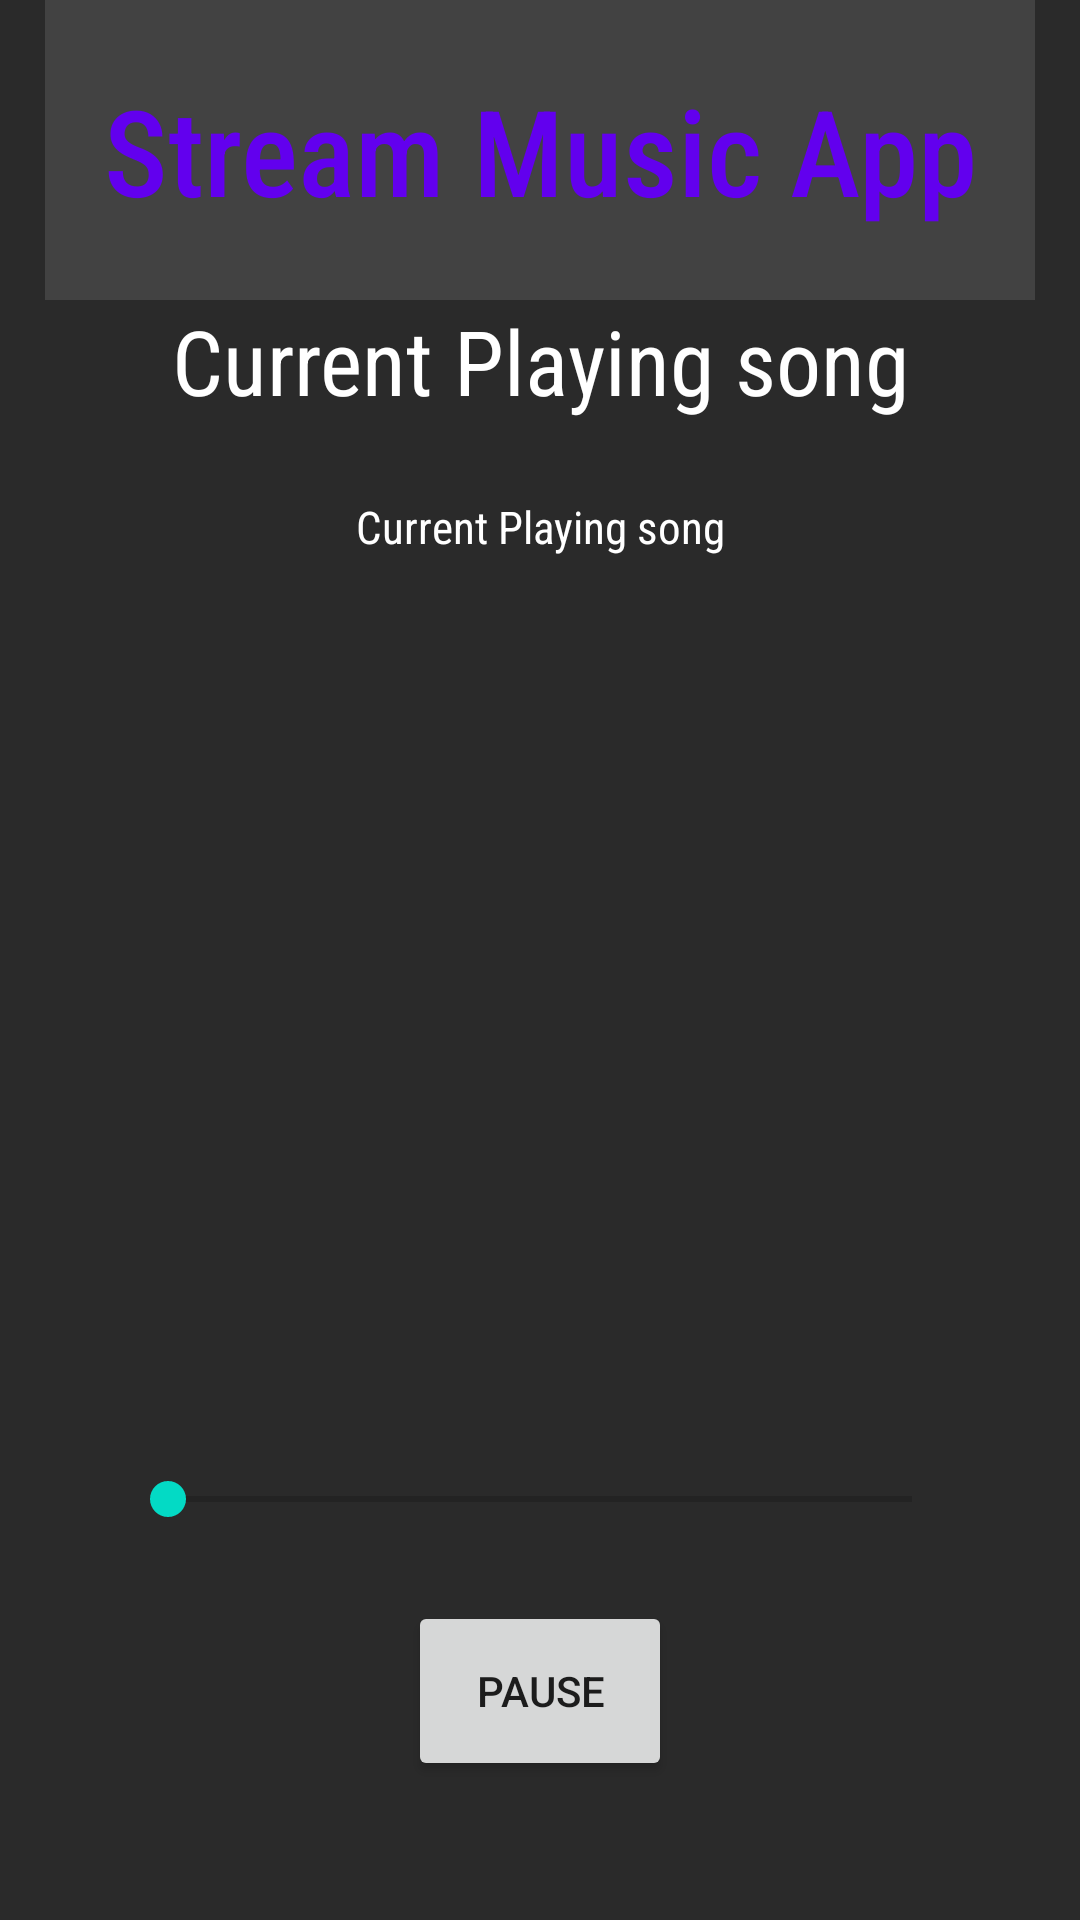

Layout XML and referenced resources for this Android screen:
<!-- AndroidManifest.xml: application theme Theme.StreamMusicApp -->
<!-- res/layout/play_song.xml -->
<?xml version="1.0" encoding="utf-8"?>
<androidx.appcompat.widget.LinearLayoutCompat xmlns:android="http://schemas.android.com/apk/res/android"
    android:layout_width="match_parent"
    android:layout_height="match_parent"
    android:background="#D5000000"
    >
    <LinearLayout
        android:layout_width="match_parent"
        android:layout_height="match_parent"
        android:orientation="vertical"
        android:layout_marginHorizontal="15dp"
        >
    <TextView
        android:layout_width="match_parent"
        android:layout_height="100dp"
        android:text="@string/app_name"
        android:textColor="@color/purple_500"
        android:textSize="40dp"
        android:gravity="center"
        android:fontFamily="sans-serif-condensed-medium"
        android:id="@+id/main"
        android:background="@color/cardview_dark_background">
    </TextView>

    <TextView
        android:id="@+id/nowSong"
        android:layout_width="match_parent"
        android:layout_height="wrap_content"
        android:text="Current Playing song"
        android:textSize="30dp"
        android:textColorHint="@color/white"
        android:textColor="@color/white"
        android:textAlignment="center"
        android:fontFamily="sans-serif-condensed"
        ></TextView>

    <TextView
        android:id="@+id/nowArtist"
        android:layout_marginTop="25dp"
        android:layout_width="match_parent"
        android:layout_height="wrap_content"
        android:text="Current Playing song"
        android:textSize="15dp"
        android:textColorHint="@color/white"
        android:textColor="@color/white"
        android:textAlignment="center"
        android:fontFamily="sans-serif-condensed"
        ></TextView>

        <ImageView
            android:id="@+id/nowThumb"
            android:layout_width="250dp"
            android:layout_height="250dp"
            android:layout_gravity="center"
            android:layout_marginTop="25dp"
            android:adjustViewBounds="true"></ImageView>

        <SeekBar
            android:id="@+id/songSeek"
            android:layout_width="match_parent"
            android:layout_height="wrap_content"
            android:layout_marginHorizontal="25dp"
            android:layout_marginTop="30dp"></SeekBar>


        <Button
            android:id="@+id/playpause"
            android:layout_width="wrap_content"
            android:layout_height="60dp"
            android:layout_gravity="center"
            android:layout_marginTop="25dp"
            android:text="Pause"></Button>
    </LinearLayout>
</androidx.appcompat.widget.LinearLayoutCompat>
<!-- resources referenced by this layout -->
<resources>
  <string name="app_name">Stream Music App</string>
  <style name="Theme.StreamMusicApp" parent="Theme.MaterialComponents.DayNight.DarkActionBar">
          
          <item name="colorPrimary">@color/purple_500</item>
          <item name="colorPrimaryVariant">@color/purple_700</item>
          <item name="colorOnPrimary">@color/white</item>
          
          <item name="colorSecondary">@color/teal_200</item>
          <item name="colorSecondaryVariant">@color/teal_700</item>
          <item name="colorOnSecondary">@color/black</item>
          
          <item name="android:statusBarColor" tools:targetApi="l">?attr/colorPrimaryVariant</item>
          
      </style>
  <!-- not gathered from this repository: default colours our renderer supplied (Android Studio template values) -->
  <color name="purple_500">#FF6200EE</color>
  <color name="purple_700">#FF3700B3</color>
  <color name="teal_200">#FF03DAC5</color>
  <color name="teal_700">#FF018786</color>
  <color name="black">#FF000000</color>
  <color name="white">#FFFFFFFF</color>
</resources>
